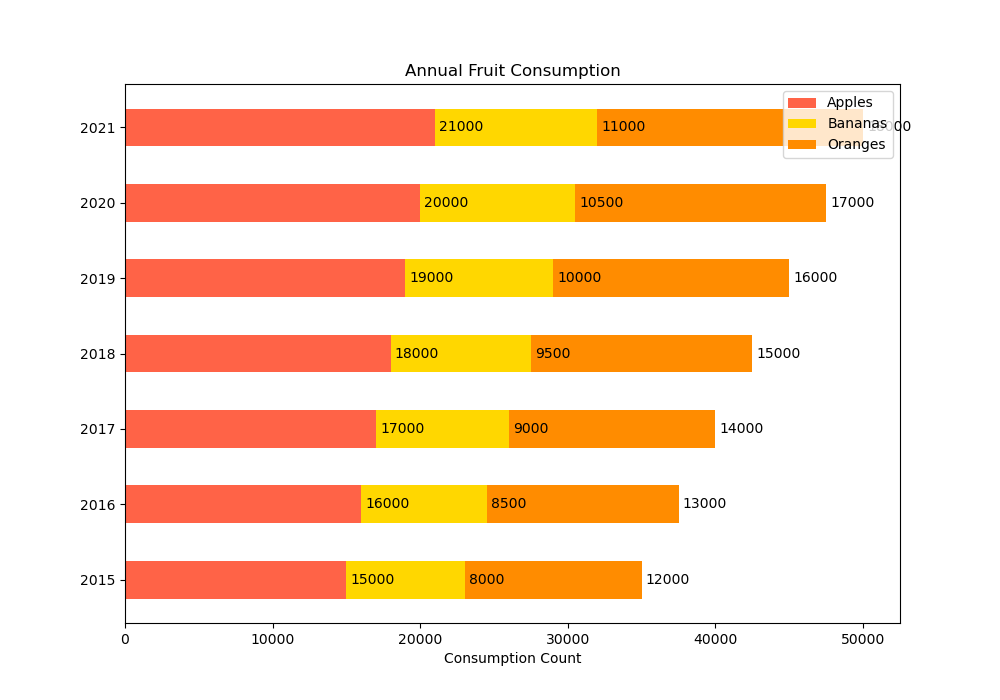

Values plotted in this chart, from the file beside it:
Topic: Food & Nutrition - Annual Fruit C…
years, apples, bananas, oranges
2015, 15000, 8000, 12000
2016, 16000, 8500, 13000
2017, 17000, 9000, 14000
2018, 18000, 9500, 15000
2019, 19000, 10000, 16000
2020, 20000, 10500, 17000
2021, 21000, 11000, 18000
